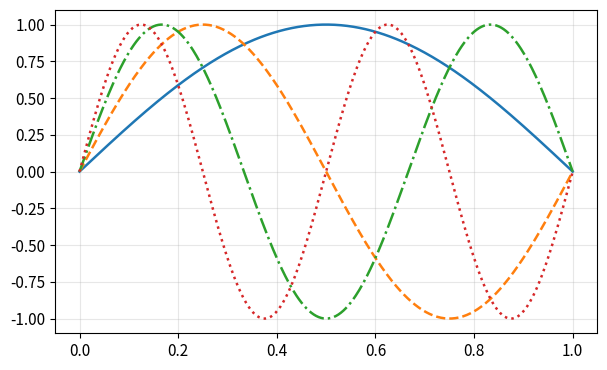

Write the Python code that produced this figure. (Note: this script raises an exception after producing the figure.)
import numpy as np
import pandas as pd
import matplotlib.pyplot as plt

plt.rcParams.update({
    'figure.figsize': (7.0, 4.2),
    'font.size':       11,
    'axes.grid':       True,
    'grid.alpha':      0.3,
})

L = 1.0      # comprimento da placa (adimensional)
M = 5        # número de autovalores mostrados na tabela

n   = np.arange(1, M+1)
xi  = n * np.pi              # ξ_n = β_n · L
lam = xi / L                  # λ_n = n π / L

df = pd.DataFrame({
    'n'                : n,
    'ξ_n = β_n·L'      : xi,
    'λ_n = n π / L'    : lam,
    'sin(ξ_n)'         : np.sin(xi),
})
df = df.set_index('n')

pd.set_option('display.float_format', '{:.10g}'.format)
print(df.to_string())

x = np.linspace(0, L, 401)

fig, ax = plt.subplots()
estilos = ['-', '--', '-.', ':', (0, (3, 1, 1, 1))]
for k, beta in enumerate(xi / L):
    ax.plot(x/L, np.sin(beta*x), estilos[k], lw=1.8,
            label=fr'$n={k+1},\ \beta_n L = {(k+1)}\pi$')
ax.axhline(0, color='k', lw=0.5)
ax.set_xlabel(r'$x/L$')
ax.set_ylabel(r'$\sin(\beta_n x / L)$')
ax.set_title('Autofunções do problema GX11')
ax.legend(loc='lower center', ncol=3, fontsize=9, framealpha=0.9)
plt.tight_layout()
plt.show()

from scipy.integrate import quad

def inner(m, n, L=L):
    f = lambda x: np.sin(m*np.pi*x/L) * np.sin(n*np.pi*x/L)
    val, _ = quad(f, 0.0, L)
    return val

G = np.array([[inner(m, n) for n in range(1, M+1)] for m in range(1, M+1)])

df_ortog = pd.DataFrame(G,
                        index  =[f'm={i}' for i in range(1, M+1)],
                        columns=[f'n={j}' for j in range(1, M+1)])
pd.set_option('display.float_format', '{:.3e}'.format)
print(df_ortog.to_string())
print(f'\nValor esperado na diagonal: L/2 = {L/2:.3e}')

def G_X11(x, xp, tau_tilde, N, L=L):
    """Soma parcial dos N primeiros modos de G_X11 (forma adimensional)."""
    n  = np.arange(1, N+1)
    bn = n * np.pi / L
    expo = np.exp(-(bn*L)**2 * tau_tilde)             # = exp(-n²π² τ̃)
    return (2.0/L) * np.sum(expo * np.sin(bn*x) * np.sin(bn*xp))

# verificação rápida
for tt in [0.5, 0.1, 0.01]:
    val = G_X11(0.5, 0.5, tt, N=200)
    print(f'G_X11(L/2, L/2, τ̃={tt:.3f}, N=200) = {val:.6f}')

Ns        = np.arange(1, 51)
tau_list  = [1.0, 0.1, 0.01, 0.001]
x_eval    = xp_eval = 0.5 * L

fig, ax = plt.subplots()
estilos = ['-', '--', '-.', ':']
for k, tt in enumerate(tau_list):
    G_ref  = G_X11(x_eval, xp_eval, tt, N=200)
    erros  = np.array([abs(G_X11(x_eval, xp_eval, tt, N=N) - G_ref) for N in Ns])
    ax.semilogy(Ns, erros + 1e-18, estilos[k], lw=1.8,
                label=fr'$\tilde{{\tau}} = {tt}$')
ax.set_xlabel(r'$N$ (número de modos)')
ax.set_ylabel(r'$|G_N - G_{200}|$  no centro da placa')
ax.set_title('Convergência da série $G_{X11}$')
ax.legend(loc='upper right', fontsize=9, framealpha=0.9)
plt.tight_layout()
plt.show()
